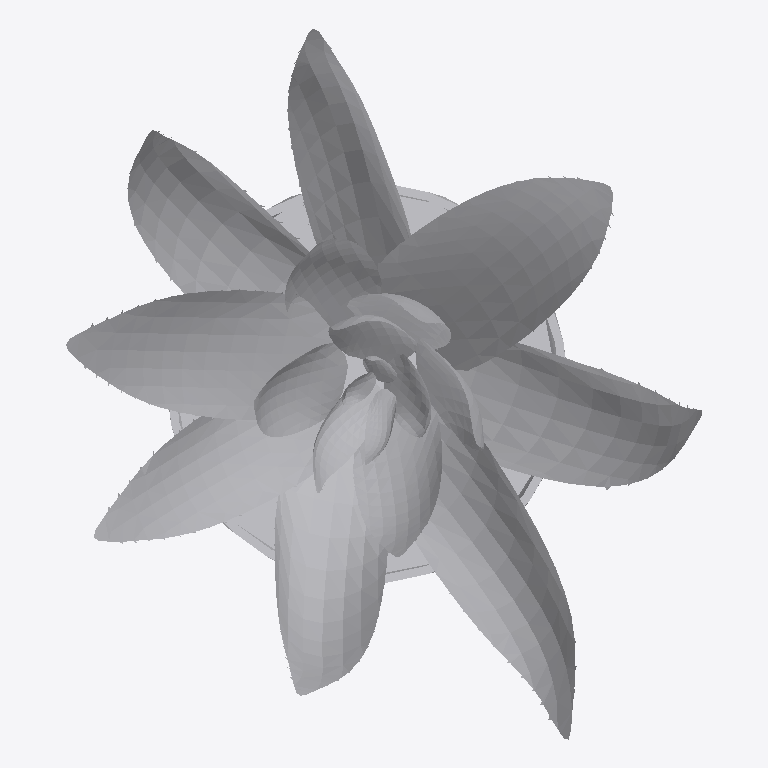
Plan cut of the same IFC building model at storey (level 0.00 m, cut at 1.40 m), seen from above with north up, elements coloured by IFC class: 1 other element (light grey). No cut surface shows.
Extent 0.301 m × 0.337 m × 0.545 m (x, y, z). Storeys (1): unnamed at 0.00 m. Elements (1): 1 IfcFurnishingElement.

HEADER;
FILE_DESCRIPTION(('ViewDefinition [CoordinationView]'),'2;1');
FILE_NAME('Furniture_Interior-Artwork-Decoration_Gotessons_Aloe-Vera.ifc','2019-08-13T09:54:54',('Supplier'),('BIMobject'),'IFC Engine DLL 2017-09-06','BIMobject-Lena','Full Scope');
FILE_SCHEMA(('IFC2X3'));
ENDSEC;
DATA;
#1=IFCPROJECT('1L1onLmh1EMvjeXI_eBKx3',#2,'BIMobject Library',$,$,$,$,(#20),#7);
#23=IFCSITE('0r7u2X23L3F9I4Z0XYyDoS',#2,$,$,$,#24,$,$,.ELEMENT.,$,$,$,$,$);
#26=IFCBUILDING('2BSmtWhqjFpPcMKjrMMAUH',#2,$,$,$,#27,$,$,.ELEMENT.,$,$,$);
#29=IFCBUILDINGSTOREY('3bEsU_QLn6FOlhBuM8VI3_',#2,$,$,$,#30,$,$,.ELEMENT.,0.0);
#39=IFCFURNISHINGELEMENT('2SicQ_CjH8PPeeToM5Bahh',#2,'Aloe Vera',$,$,#36,#38,$);
ENDSEC;
